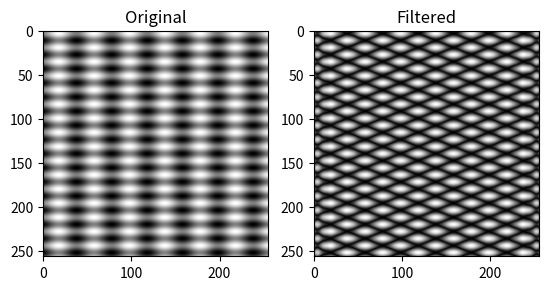

Source code (Python):
%matplotlib inline
import numpy as np
import matplotlib.pyplot as plt

def fourier_filter():
    n = 256
    x = np.linspace(-1, 1, n)
    X, Y = np.meshgrid(x, x)
    img = np.sin(20*X) + np.sin(50*Y)
    
    F = np.fft.fftshift(np.fft.fft2(img))
    filter_mask = (X**2 + Y**2) < 0.2**2
    filtered = np.fft.ifft2(np.fft.ifftshift(F * filter_mask))
    
    plt.subplot(121), plt.imshow(img, cmap='gray'), plt.title("Original")
    plt.subplot(122), plt.imshow(np.abs(filtered), cmap='gray'), plt.title("Filtered")
    plt.show()

if __name__ == '__main__': 
    fourier_filter()
